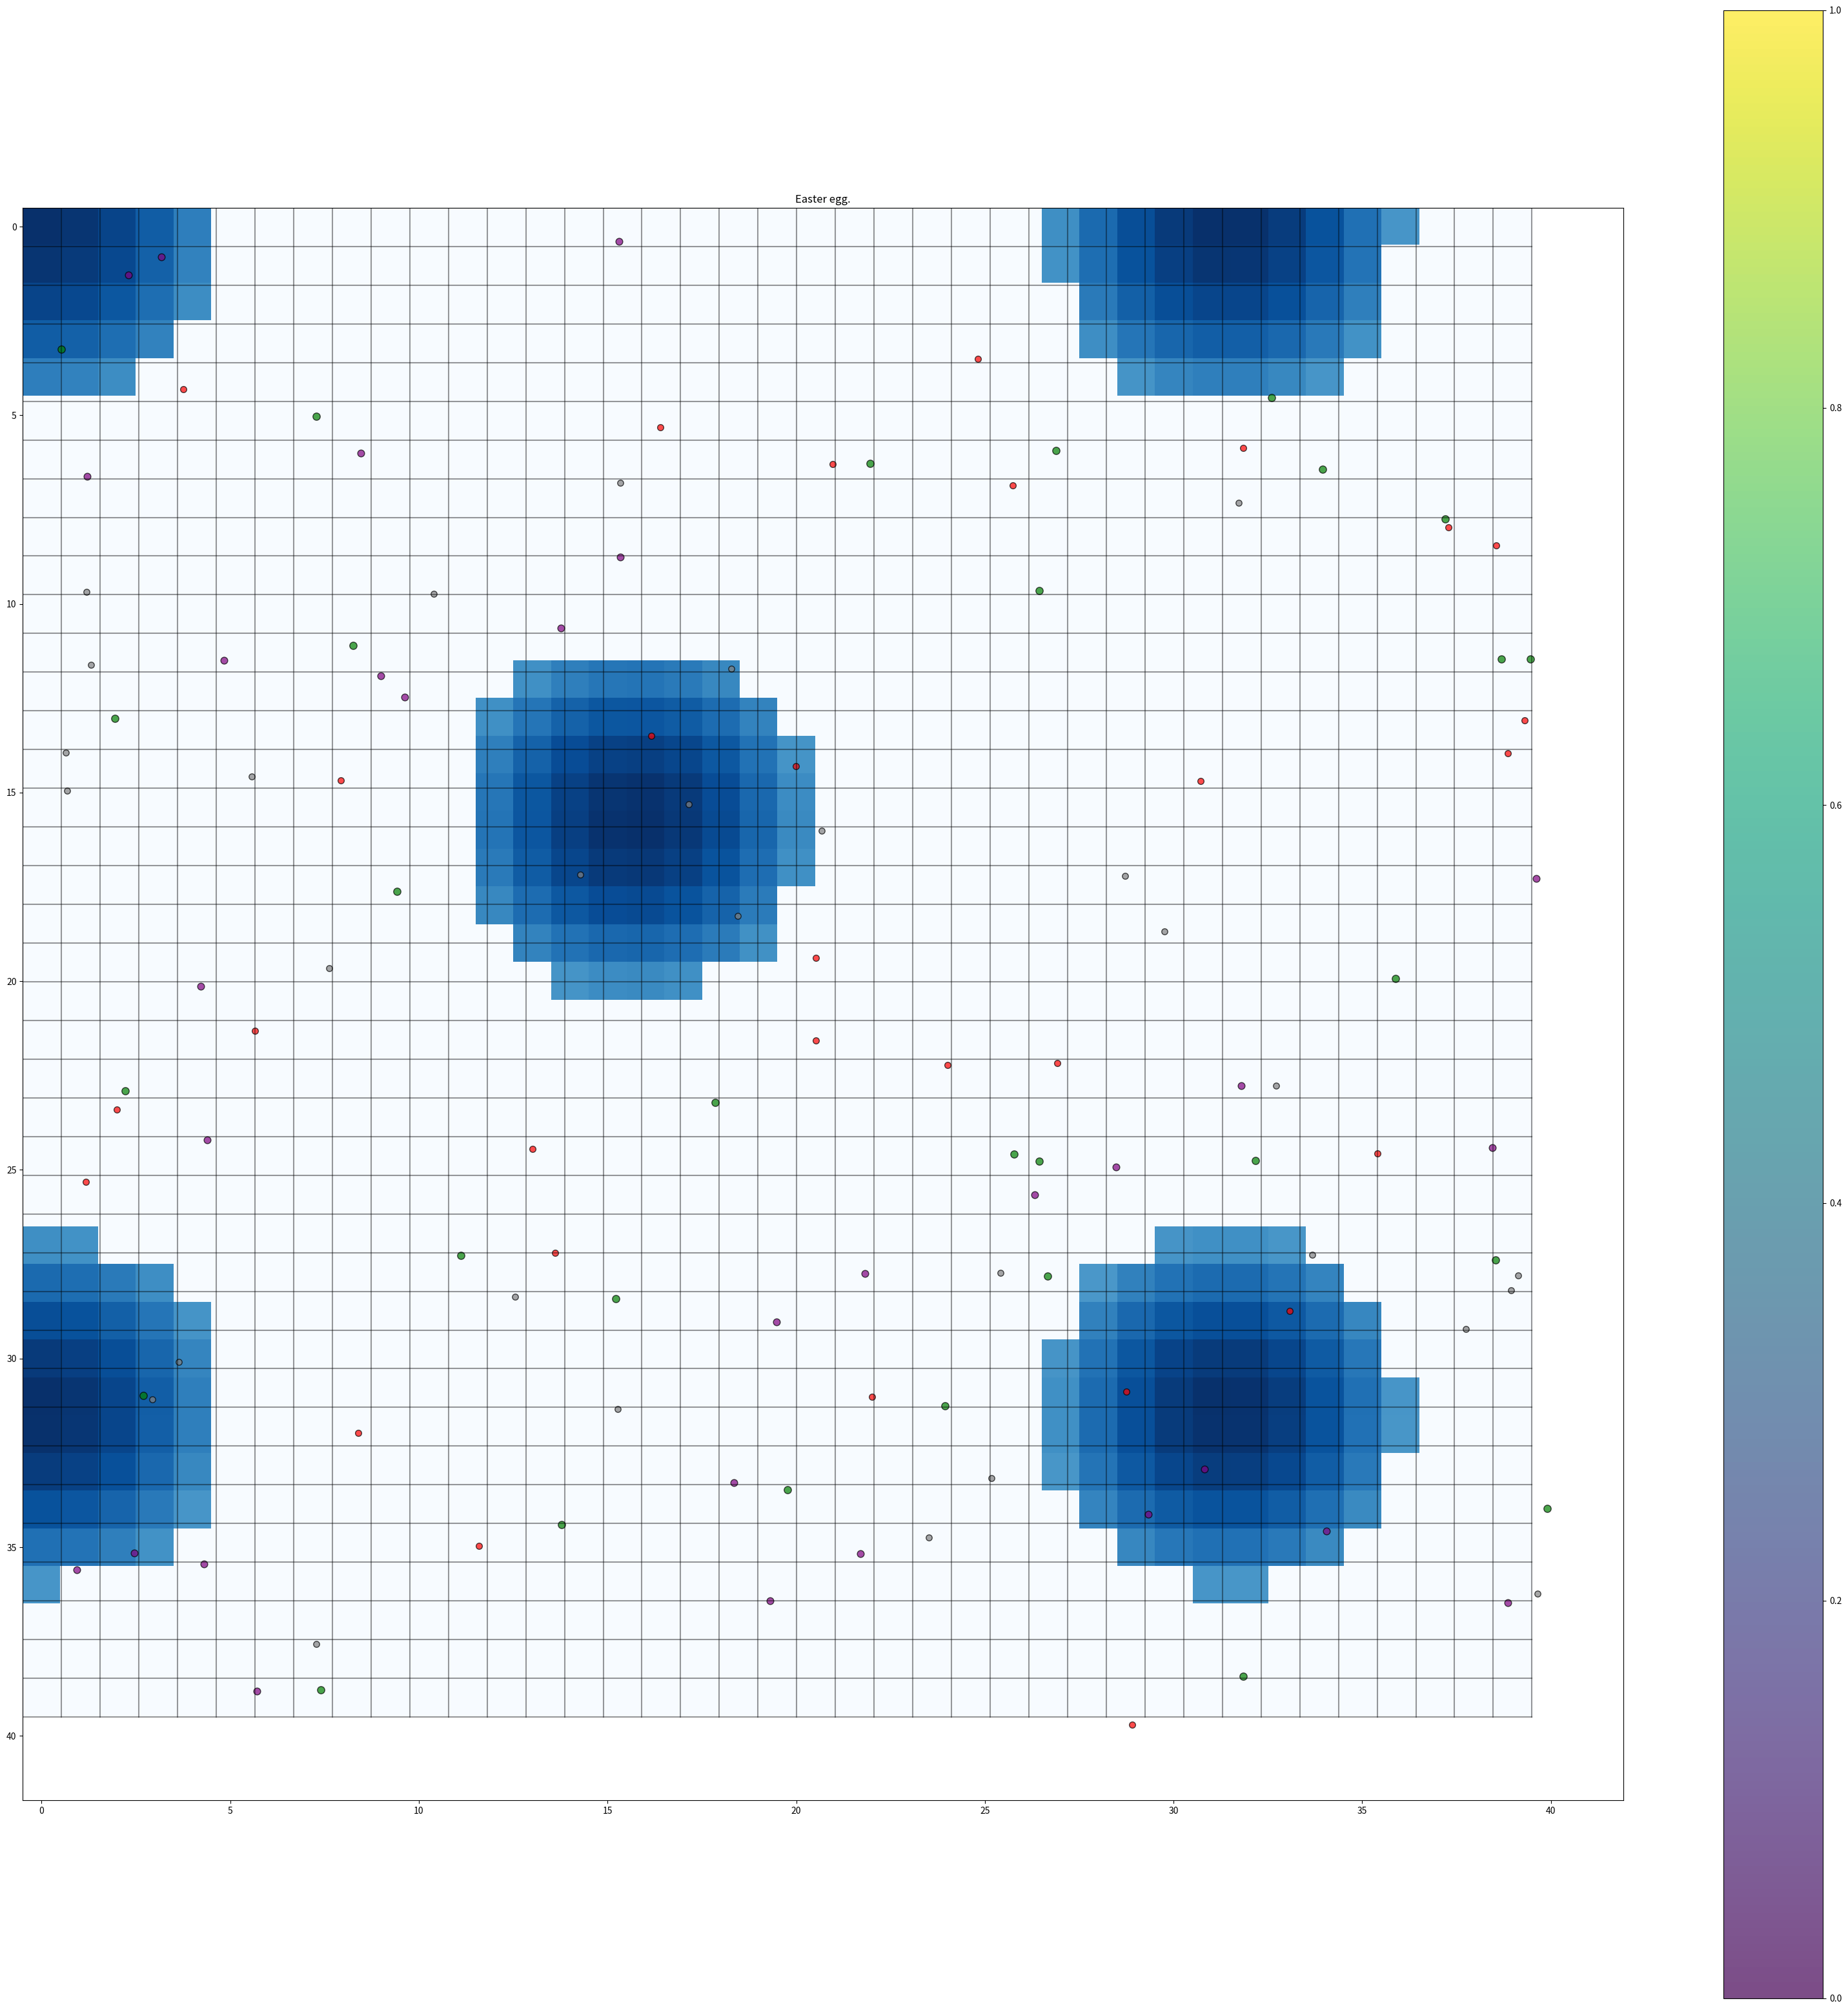

Reproduce this figure in Python.
import matplotlib.pyplot as plt
import numpy as np
import random
from math import sin, cos

square = {"x": np.array([1, 0, 0, 1, 1]),
          "y": np.array([0, 0, 1, 1, 0])}

N = 40
P = 30

A = np.array([[cos(i/5)*cos(j/5) for i in range(N)] for j in range(N)])
mask = A > 0.6
off = -0.5

fig = plt.figure(figsize=(N, N))
plt.title('Easter egg.')
plt.imshow(A*mask, cmap='Blues')
for i in np.linspace(0, N, N):
    plt.plot(i*np.ones(N)+off, np.linspace(0, N, N)+off, alpha=0.4, color="k")
for i in np.linspace(0, N, N):
    plt.plot(np.linspace(0, N, N)+off, i*np.ones(N)+off, alpha=0.4, color="k")
for c in ['red', 'purple', 'green', 'gray']:
    plt.scatter(np.random.random(P)*N, np.random.random(P)*N, c=c, edgecolor="k", alpha=0.7, s=random.random()*30+40)
plt.colorbar()
plt.show()
